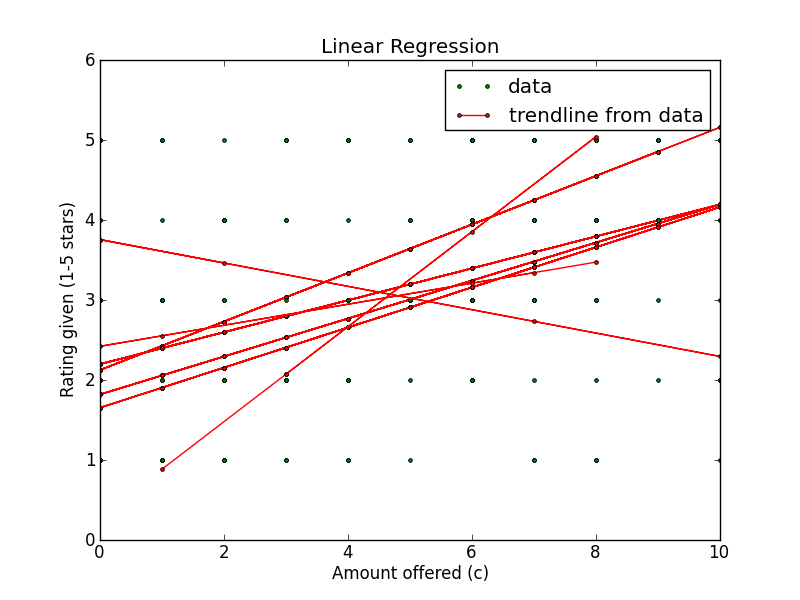

The data file committed next to this chart (first rows):
Amount offered, Rating Left, Accepted offer?, Turker ID
0, 5, False, A2GUIG30EW6ZDZ
10, 2, True, A2GUIG30EW6ZDZ
7, 3, True, A2GUIG30EW6ZDZ
0, 2, False, A2GUIG30EW6ZDZ
2, 4, False, A2GUIG30EW6ZDZ
